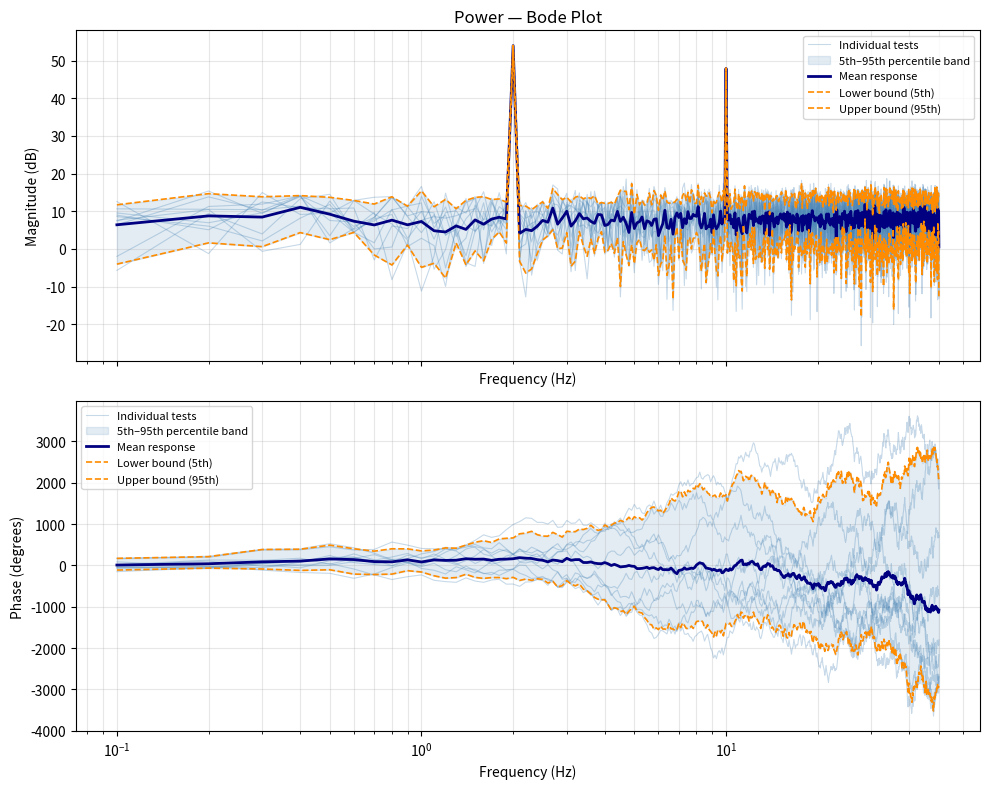

Source code (Python):
import numpy as np
import matplotlib.pyplot as plt
import pandas as pd


def plot_bode_tests(df: pd.DataFrame,
                    ax_mag: plt.Axes, 
                    ax_phase: plt.Axes,
                    title: str = "Bode Plot") -> tuple[plt.Axes, plt.Axes]:
    """
    Compute and plot Bode magnitude and phase responses for multiple test signals.
    
    Computes the FFT of each column (test signal), removes DC offset, and calculates
    magnitude (in dB) and phase (in degrees). Then overlays individual test responses
    with statistical bands (5th-95th percentile) and mean lines on a log-frequency scale.
    
    Parameters
    ----------
    df : pd.DataFrame
        DataFrame where each column is a time-domain signal and the index is time (seconds).
        Signals should be uniformly sampled.
    ax_mag : plt.Axes
        Matplotlib Axes object for the magnitude subplot (bottom).
    ax_phase : plt.Axes
        Matplotlib Axes object for the phase subplot (top).
    title : str, optional
        Title for the figure. Default is "Bode Plot".
    
    Returns
    -------
    tuple[plt.Axes, plt.Axes]
        Tuple of the magnitude and phase axes objects.
    
    Notes
    -----
    - DC component (0 Hz) is removed by subtracting the signal mean before FFT.
    - Magnitude is computed as 20 * log10(|Y|).
    - Phase is unwrapped to handle phase discontinuities and converted to degrees.
    - Plots use a semi-log X-axis (logarithmic frequency scale).
    """
    
    # Extract sampling interval from the time index (assuming uniform sampling)
    dt = np.diff(df.index.to_numpy())[0]   # Sampling period in seconds
    N  = len(df)                             # Number of samples per signal
    
    mags   = {}   # Dictionary: col → magnitude array (dB)
    phases = {}   # Dictionary: col → phase array (degrees)
    
    # ── Compute FFT per test signal ─────────────────────────────────────────────
    for col in df.columns:
        y     = df[col].to_numpy()          # Get column as numpy array
        Y     = np.fft.rfft(y - y.mean())   # Remove DC offset, compute real FFT
        freqs = np.fft.rfftfreq(N, d=dt)    # Compute frequency bins (Hz)
        
        # Drop DC bin (f=0) since log scale cannot display 0 dB/phase at f=0
        Y, freqs = Y[1:], freqs[1:]
        
        mags[col]   = 20 * np.log10(np.abs(Y))    # Magnitude in dB
        phases[col] = np.unwrap(np.angle(Y)) * 180 / np.pi  # Unwrapped phase in degrees
    
    # ── Stack into DataFrames for easy quantile/mean computation across tests ───
    df_mag   = pd.DataFrame(mags,   index=freqs)
    df_phase = pd.DataFrame(phases, index=freqs)
    
    # ── Plot statistics for magnitude and phase ────────────────────────────────
    for df_plot, ax, ylabel in [
        (df_mag,   ax_mag,   "Magnitude (dB)"),
        (df_phase, ax_phase, "Phase (degrees)")
    ]:
        # Compute mean response across all tests at each frequency
        mean = df_plot.mean(axis=1)
        
        # Compute 5th and 95th percentile bands for statistical coverage
        q05  = df_plot.quantile(0.05, axis=1)
        q95  = df_plot.quantile(0.95, axis=1)
        
        # Plot individual test responses (semi-transparent)
        for i, col in enumerate(df_plot.columns):
            ax.semilogx(freqs, df_plot[col], color="steelblue", alpha=0.3,
                        linewidth=0.8, label="Individual tests" if i == 0 else "")
        
        # Plot statistical bands and mean line
        ax.fill_between(freqs, q05, q95, color="steelblue", alpha=0.15,
                        label="5th–95th percentile band")
        ax.semilogx(freqs, mean, color="navy",       linewidth=2,   label="Mean response")
        ax.semilogx(freqs, q05,  color="darkorange", linewidth=1.2, linestyle="--", label="Lower bound (5th)")
        ax.semilogx(freqs, q95,  color="darkorange", linewidth=1.2, linestyle="--", label="Upper bound (95th)")
        
        # Configure axis labels and appearance
        ax.set_xlabel("Frequency (Hz)")
        ax.set_ylabel(ylabel)
        ax.legend(fontsize=8, loc='best')
        ax.grid(True, which="both", alpha=0.3)

    ax_mag.set_title(title)

    return ax_mag, ax_phase


# ── Example usage: generate dummy signals and plot Bode response ──────────────
if __name__ == "__main__":
    # Set random seed for reproducibility
    np.random.seed(42)

    fs = 100          # Sampling frequency: 100 Hz
    t  = np.arange(0, 10, 1 / fs)  # Time vector: 0 to 10 seconds
    
    # Generate 10 test signals, each containing:
    # - A sinusoid at 2 Hz (coherent across tests)
    # - A sinusoid at 10 Hz with half the amplitude
    # - Additive Gaussian noise
    df = pd.DataFrame(
        {f"test{i+1}": (np.sin(2 * np.pi * 2 * t) +
                        0.5 * np.sin(2 * np.pi * 10 * t) +
                        0.1 * np.random.randn(len(t)))
         for i in range(10)},
        index=t
    )
    
    # Create figure with two subplots: magnitude (bottom), phase (top)
    fig, (ax_mag, ax_phase) = plt.subplots(2, 1, figsize=(10, 8), sharex=True)
    
    plot_bode_tests(df, ax_mag=ax_mag, ax_phase=ax_phase, title="Power — Bode Plot")
    
    plt.tight_layout()
    plt.show()

    # plot a sibe wave int his file
    
